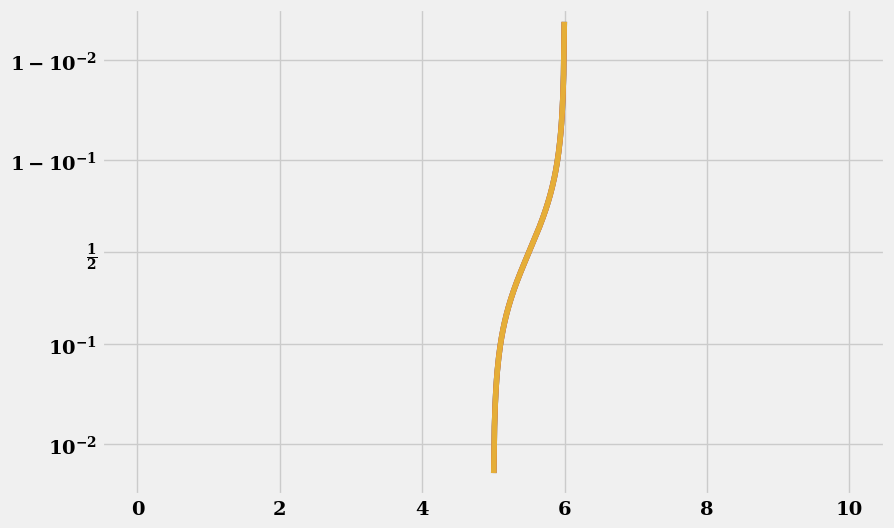

This chart was generated by the following Python code:
import matplotlib.pyplot as plt
import numpy as np


x = np.linspace(0, 10, 1000)
y = x - x.mean()
plt.rcParams['font.size'] = 12
plt.rcParams['font.family'] = 'Serif'
plt.rcParams['font.weight'] = 'bold'
plt.rcParams['figure.figsize'] = (9, 6)
plt.style.use('fivethirtyeight')
plt.yscale('linear')

plt.plot(x, y)
plt.show()

# x = np.linspace(0, 10, 1000)
# y = x - x.mean()

plt.yscale('log')

plt.plot(x, y)
plt.show()

plt.yscale('logit')

plt.plot(x, y)
plt.show()